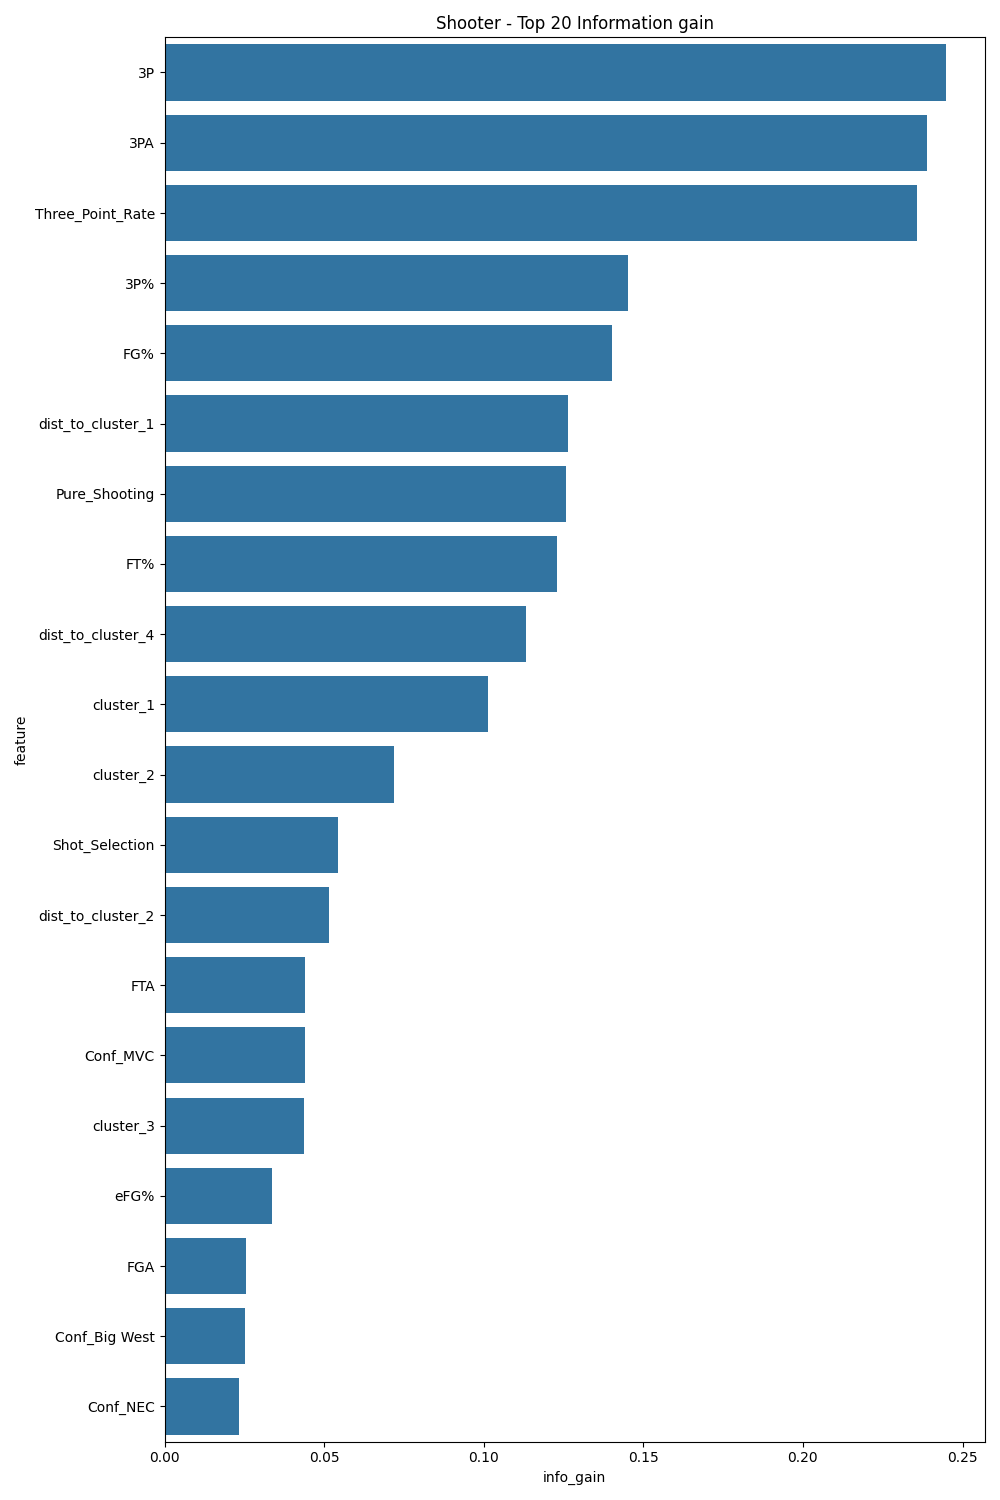

Data behind this chart, as committed beside it:
feature, info_gain
3P, 0.2448
3PA, 0.2387
Three_Point_Rate, 0.2359
3P%, 0.1451
FG%, 0.1403
dist_to_cluster_1, 0.1264
Pure_Shooting, 0.1256
FT%, 0.1231
dist_to_cluster_4, 0.1132
cluster_1, 0.1013
cluster_2, 0.07186
Shot_Selection, 0.0543
dist_to_cluster_2, 0.05157
FTA, 0.04402
Conf_MVC, 0.04398
cluster_3, 0.04361
eFG%, 0.03381
FGA, 0.02567
Conf_Big West, 0.02516
Conf_NEC, 0.02338
Conf_MAC, 0.02324
Conf_Pac-12, 0.02297
Conf_Big Ten, 0.01906
Conf_A-10, 0.01841
Conf_NAC, 0.01743
Conf_Big 12, 0.01676
YearsPlayed, 0.01661
dist_to_cluster_3, 0.01237
FT, 0.01054
Conf_PCAA, 0.008396
Conf_AAC, 0.00772
Conf_Southern, 0.007191
Conf_Big Sky, 0.006846
cluster_4, 0.006321
Conf_Ivy, 0.005437
TS%, 0.005309
Conf_ECACM, 0.004604
Conf_Big South, 0.004526
Conf_Pac-10, 0.003808
Conf_WCAC, 0.003406
Conf_Summit, 0.003146
Conf_MWC, 0.001884
Conf_OVC, 0.001663
Conf_SWC, 0.001549
Conf_Ind, 0.001323
Conf_Big East, 0.0
Conf_Horizon, 0.0
dist_to_cluster_0, 0.0
Conf_Metro, 0.0
Conf_AEC, 0.0
Conf_ACC, 0.0
Conf_Patriot, 0.0
Conf_A-Sun, 0.0
Conf_MEAC, 0.0
Conf_WAC, 0.0
Conf_Southland, 0.0
Conf_Big 8, 0.0
Conf_MW Coll, 0.0
Conf_WCC, 0.0
cluster_0, 0.0
... 11 more rows
